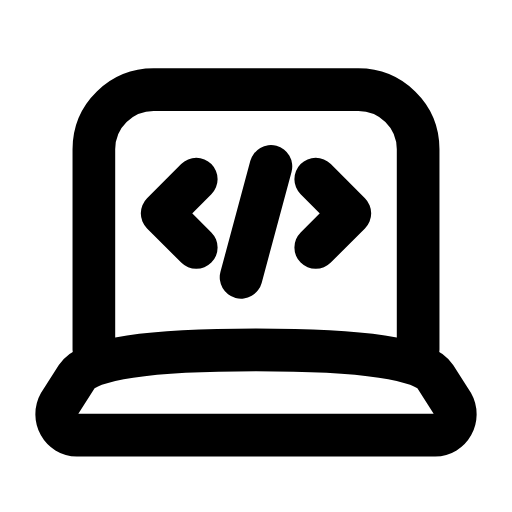
t = 0.00 s
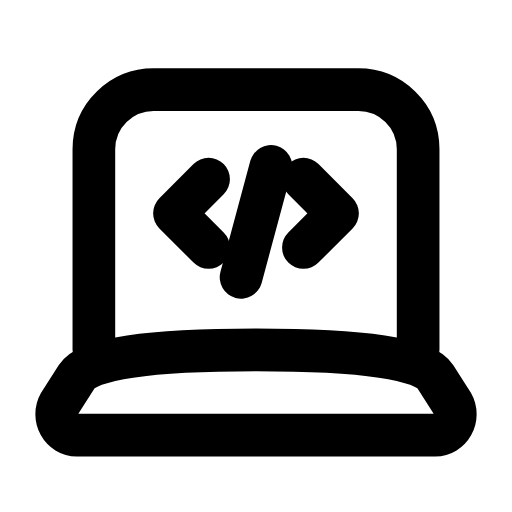
t = 0.26 s
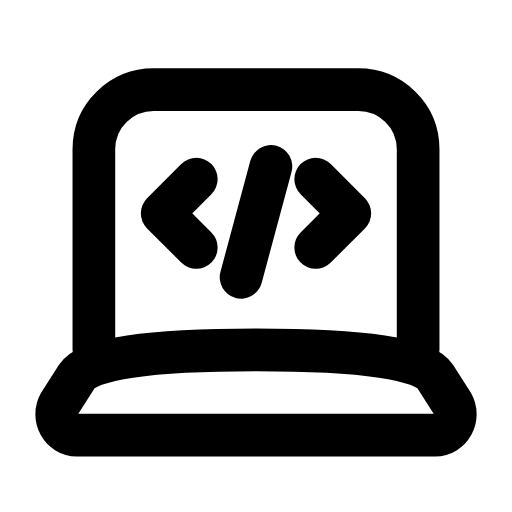
t = 0.53 s
t = 0.78 s: frame unchanged from t = 0.00 s, image omitted
t = 1.06 s: frame unchanged from t = 0.00 s, image omitted
t = 1.33 s: frame unchanged from t = 0.00 s, image omitted

The animated SVG that drew these frames (rendered in a browser with its animation timeline set to each time). Animation: 2 SMIL elements (animateTransform=2); one cycle of 1.60 s, repeats indefinitely.

<svg xmlns="http://www.w3.org/2000/svg" width="24" height="24" viewBox="0 0 24 24" fill="none"><path stroke="currentColor" stroke-width="2" stroke-linecap="round" stroke-linejoin="round" fill="none" d="M4.4 16.4L4.4 7C4.4 5.4 5.7 4.2 7.2 4.2L16.8 4.2C18.3 4.2 19.6 5.4 19.6 7L19.6 16.4"></path><path stroke="currentColor" stroke-width="2" stroke-linecap="round" stroke-linejoin="round" fill="none" d="M3.6 20.4L20.4 20.4C21.1 20.4 21.6 19.6 21.2 18.9L20.4 17.65Q19.6 16.4 12 16.4Q4.4 16.4 3.6 17.65L2.8 18.9C2.4 19.6 2.9 20.4 3.6 20.4Z"></path><path stroke="currentColor" stroke-width="2" stroke-linecap="round" stroke-linejoin="round" fill="none" d="M9.2 8.4L7.6 10L9.2 11.6"><animateTransform attributeName="transform" type="translate" values="0 0;0 0;0.7 0;0 0;0 0;0 0;0 0;0.7 0;0 0;0 0;0 0" keyTimes="0;0.135;0.2475;0.36;0.45;0.6;0.66;0.735;0.81;0.9;1" dur="1.6s" repeatCount="indefinite" calcMode="spline" keySplines="0.16 1 0.3 1;0.16 1 0.3 1;0.16 1 0.3 1;0.16 1 0.3 1;0.16 1 0.3 1;0.16 1 0.3 1;0.16 1 0.3 1;0.16 1 0.3 1;0.16 1 0.3 1;0.16 1 0.3 1"/></path><path stroke="currentColor" stroke-width="2" stroke-linecap="round" stroke-linejoin="round" fill="none" d="M14.8 8.4L16.4 10L14.8 11.6"><animateTransform attributeName="transform" type="translate" values="0 0;0 0;-0.7 0;0 0;0 0;0 0;0 0;-0.7 0;0 0;0 0;0 0" keyTimes="0;0.135;0.2475;0.36;0.45;0.6;0.66;0.735;0.81;0.9;1" dur="1.6s" repeatCount="indefinite" calcMode="spline" keySplines="0.16 1 0.3 1;0.16 1 0.3 1;0.16 1 0.3 1;0.16 1 0.3 1;0.16 1 0.3 1;0.16 1 0.3 1;0.16 1 0.3 1;0.16 1 0.3 1;0.16 1 0.3 1;0.16 1 0.3 1"/></path><line stroke="currentColor" stroke-width="2" stroke-linecap="round" stroke-linejoin="round" fill="none" x1="12.7" y1="7.8" x2="11.3" y2="13"></line></svg>
